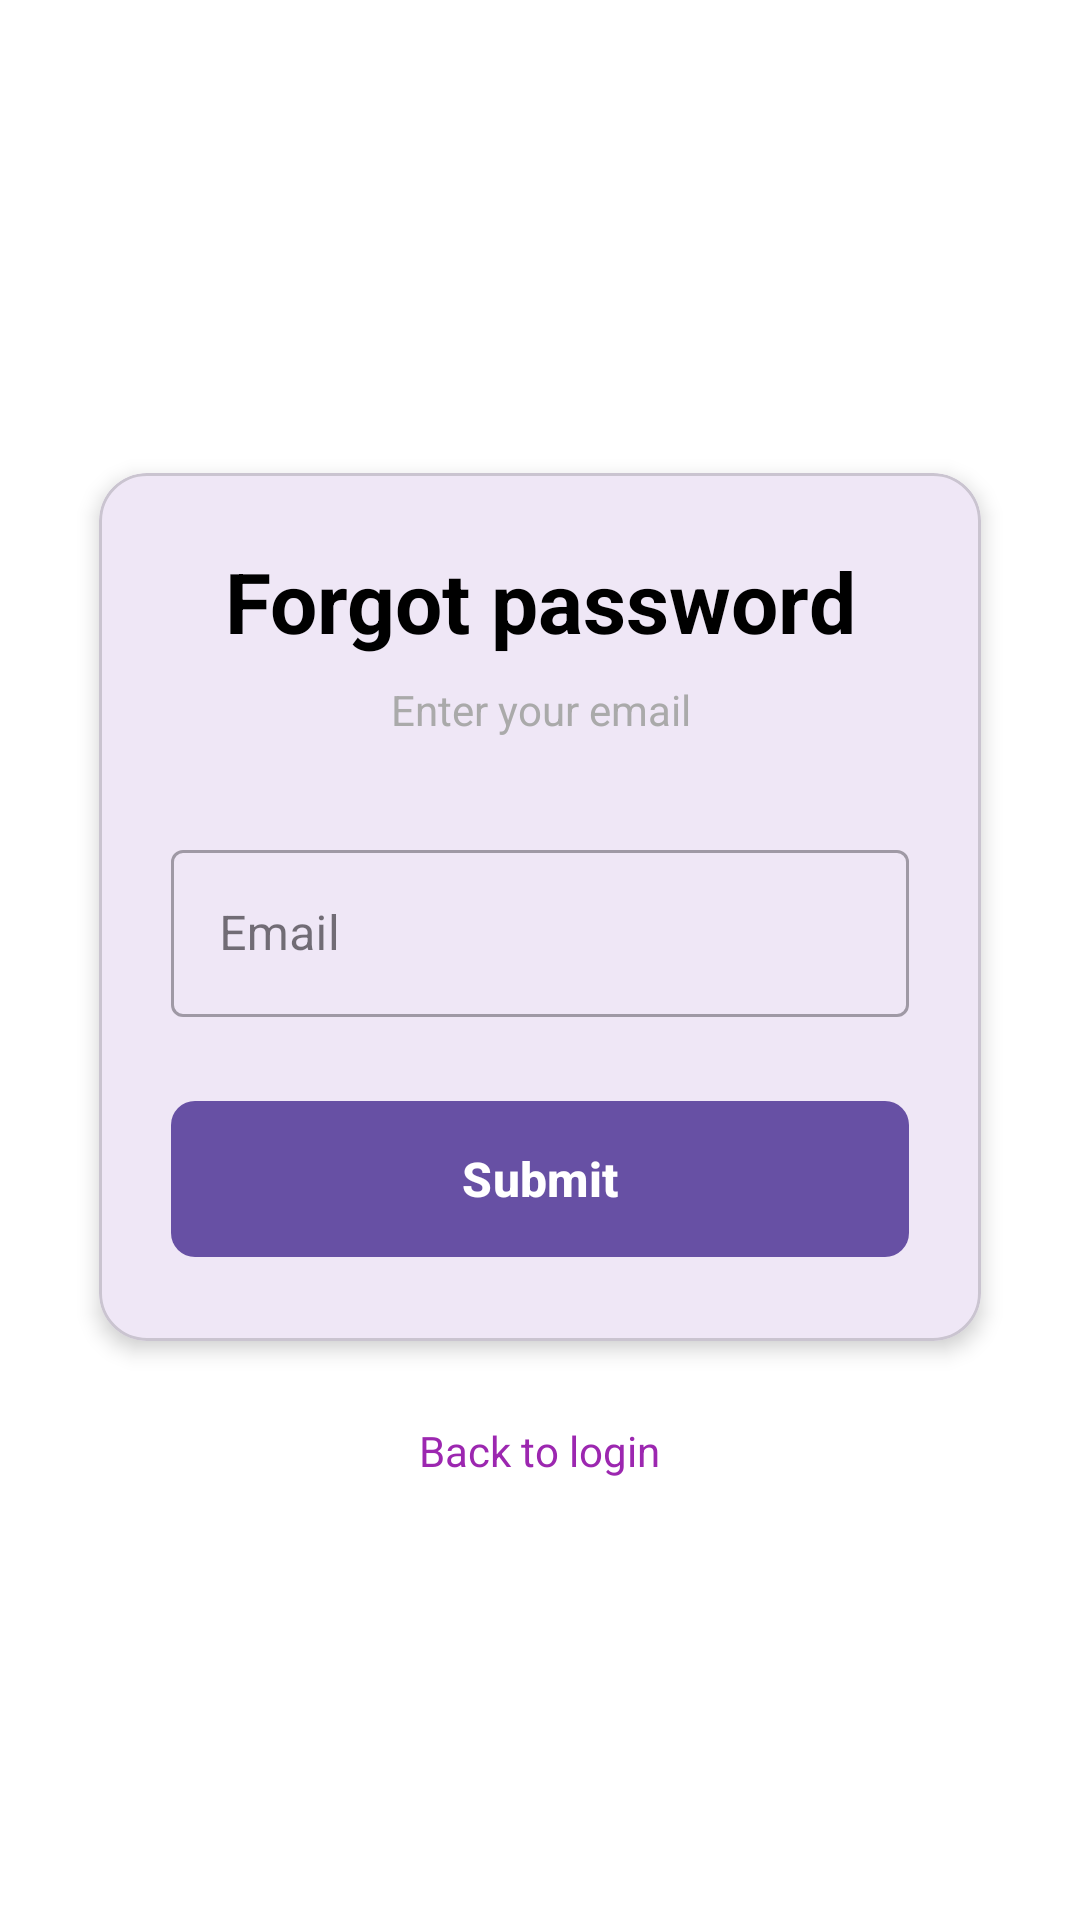

Here is an Android app screen rendered from its layout file. Give the layout XML and the strings, colors and styles it references.
<!-- AndroidManifest.xml: application theme Theme.Uber3 -->
<!-- res/layout/fragment_forgot_password.xml -->
<?xml version="1.0" encoding="utf-8"?>
<LinearLayout xmlns:android="http://schemas.android.com/apk/res/android"
    xmlns:app="http://schemas.android.com/apk/res-auto"
    android:layout_width="match_parent"
    android:layout_height="match_parent"
    android:orientation="vertical"
    android:gravity="center"
    android:padding="24dp"
    android:background="@color/white">

    <com.google.android.material.card.MaterialCardView
        android:layout_width="match_parent"
        android:layout_height="wrap_content"
        app:cardCornerRadius="16dp"
        app:cardElevation="4dp"
        app:cardUseCompatPadding="true">

        <LinearLayout
            android:layout_width="match_parent"
            android:layout_height="wrap_content"
            android:orientation="vertical"
            android:padding="24dp">

            <TextView
                android:layout_width="match_parent"
                android:layout_height="wrap_content"
                android:text="@string/forgot_password"
                android:textSize="28sp"
                android:textStyle="bold"
                android:textColor="@color/black"
                android:gravity="center"
                android:layout_marginBottom="8dp"/>

            <TextView
                android:layout_width="match_parent"
                android:layout_height="wrap_content"
                android:text="@string/enter_your_email"
                android:textSize="14sp"
                android:textColor="@android:color/darker_gray"
                android:gravity="center"
                android:layout_marginBottom="32dp"/>

            <com.google.android.material.textfield.TextInputLayout
                android:layout_width="match_parent"
                android:layout_height="wrap_content"
                android:hint="@string/email"
                style="@style/Widget.MaterialComponents.TextInputLayout.OutlinedBox"
                android:layout_marginBottom="24dp">

                <com.google.android.material.textfield.TextInputEditText
                    android:id="@+id/etEmail"
                    android:layout_width="match_parent"
                    android:layout_height="wrap_content"
                    android:inputType="textEmailAddress"
                    android:maxLines="1"/>

            </com.google.android.material.textfield.TextInputLayout>

            <com.google.android.material.button.MaterialButton
                android:id="@+id/btnSubmit"
                android:layout_width="match_parent"
                android:layout_height="60dp"
                android:text="@string/submit"
                android:textSize="16sp"
                android:textStyle="bold"
                app:cornerRadius="8dp"/>

        </LinearLayout>

    </com.google.android.material.card.MaterialCardView>

    <TextView
        android:id="@+id/tvBackToLogin"
        android:layout_width="wrap_content"
        android:layout_height="wrap_content"
        android:text="@string/back_to_login"
        android:textColor="#9C27B0"
        android:textSize="14sp"
        android:layout_marginTop="16dp"
        android:clickable="true"
        android:focusable="true"/>

</LinearLayout>
<!-- resources referenced by this layout -->
<resources>
  <color name="black">#FF000000</color>
  <color name="white">#FFFFFFFF</color>
  <string name="back_to_login">Back to login</string>
  <string name="email">Email</string>
  <string name="enter_your_email">Enter your email</string>
  <string name="forgot_password">Forgot password</string>
  <string name="submit">Submit</string>
  <style name="Theme.Uber3" parent="Base.Theme.Uber3" />
  <style name="Base.Theme.Uber3" parent="Theme.Material3.DayNight.NoActionBar">
          
          
      </style>
</resources>
